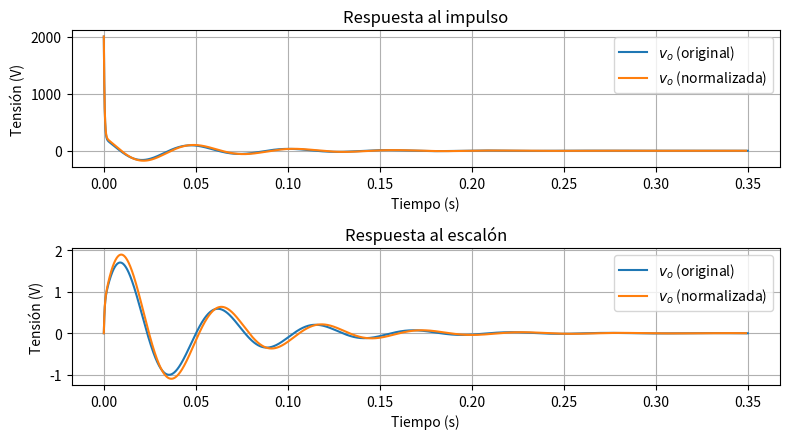

Reproduce this figure in Python.
import matplotlib.pyplot as plt
from scipy import signal

h1 = signal.TransferFunction([2e3, 600e3, 0], [1, 2540, 114.4e3, 36e6])
h2 = signal.TransferFunction([2e3, 667e3, 0], [1, 2540, 114e3, 34.3e6])

window_size = 0.5
_, ax = plt.subplots(nrows=2, ncols=1, figsize=(window_size * 16, window_size * 9))

t1, y1 = h1.impulse(N=100000)
t2, y2 = h2.impulse(N=100000)

ax[0].plot(t1, y1, label='$v_o$ (original)')
ax[0].plot(t2, y2, label='$v_o$ (normalizada)')
ax[0].grid()
ax[0].set(xlabel='Tiempo (s)', ylabel='Tensión (V)')
ax[0].legend()
ax[0].set_title('Respuesta al impulso')

t1, y1 = h1.step(N=100000)
t2, y2 = h2.step(N=100000)

ax[1].plot(t1, y1, label='$v_o$ (original)')
ax[1].plot(t2, y2, label='$v_o$ (normalizada)')
ax[1].grid()
ax[1].set(xlabel='Tiempo (s)', ylabel='Tensión (V)')
ax[1].legend()
ax[1].set_title('Respuesta al escalón')

plt.tight_layout()
plt.show()
